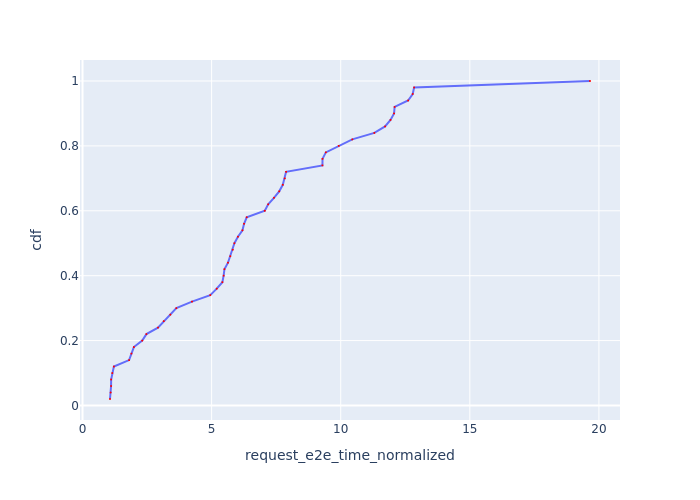

Values plotted in this chart, from the file beside it:
Request Id, request_e2e_time_normalized, cdf
0_1, 1.064, 0.02
0_0, 1.09, 0.04
0_4, 1.106, 0.06
0_3, 1.109, 0.08
0_2, 1.152, 0.1
0_7, 1.215, 0.12
0_5, 1.804, 0.14
0_6, 1.893, 0.16
0_8, 1.989, 0.18
0_10, 2.313, 0.2
0_11, 2.475, 0.22
0_9, 2.923, 0.24
0_14, 3.148, 0.26
0_19, 3.403, 0.28
0_12, 3.635, 0.3
0_30, 4.24, 0.32
0_13, 4.947, 0.34
0_15, 5.199, 0.36
0_16, 5.417, 0.38
0_21, 5.465, 0.4
0_20, 5.496, 0.42
0_39, 5.633, 0.44
0_22, 5.723, 0.46
0_17, 5.821, 0.48
0_25, 5.883, 0.5
0_36, 6.019, 0.52
0_18, 6.195, 0.54
0_44, 6.257, 0.56
0_23, 6.359, 0.58
0_27, 7.06, 0.6
0_33, 7.19, 0.62
0_48, 7.415, 0.64
0_32, 7.618, 0.66
0_43, 7.757, 0.68
0_26, 7.833, 0.7
0_29, 7.884, 0.72
0_35, 9.293, 0.74
0_42, 9.294, 0.76
0_34, 9.423, 0.78
0_37, 9.923, 0.8
0_45, 10.45, 0.82
0_40, 11.3, 0.84
0_47, 11.72, 0.86
0_46, 11.93, 0.88
0_31, 12.07, 0.9
0_38, 12.09, 0.92
0_28, 12.61, 0.94
0_24, 12.79, 0.96
0_41, 12.84, 0.98
0_49, 19.65, 1.0
